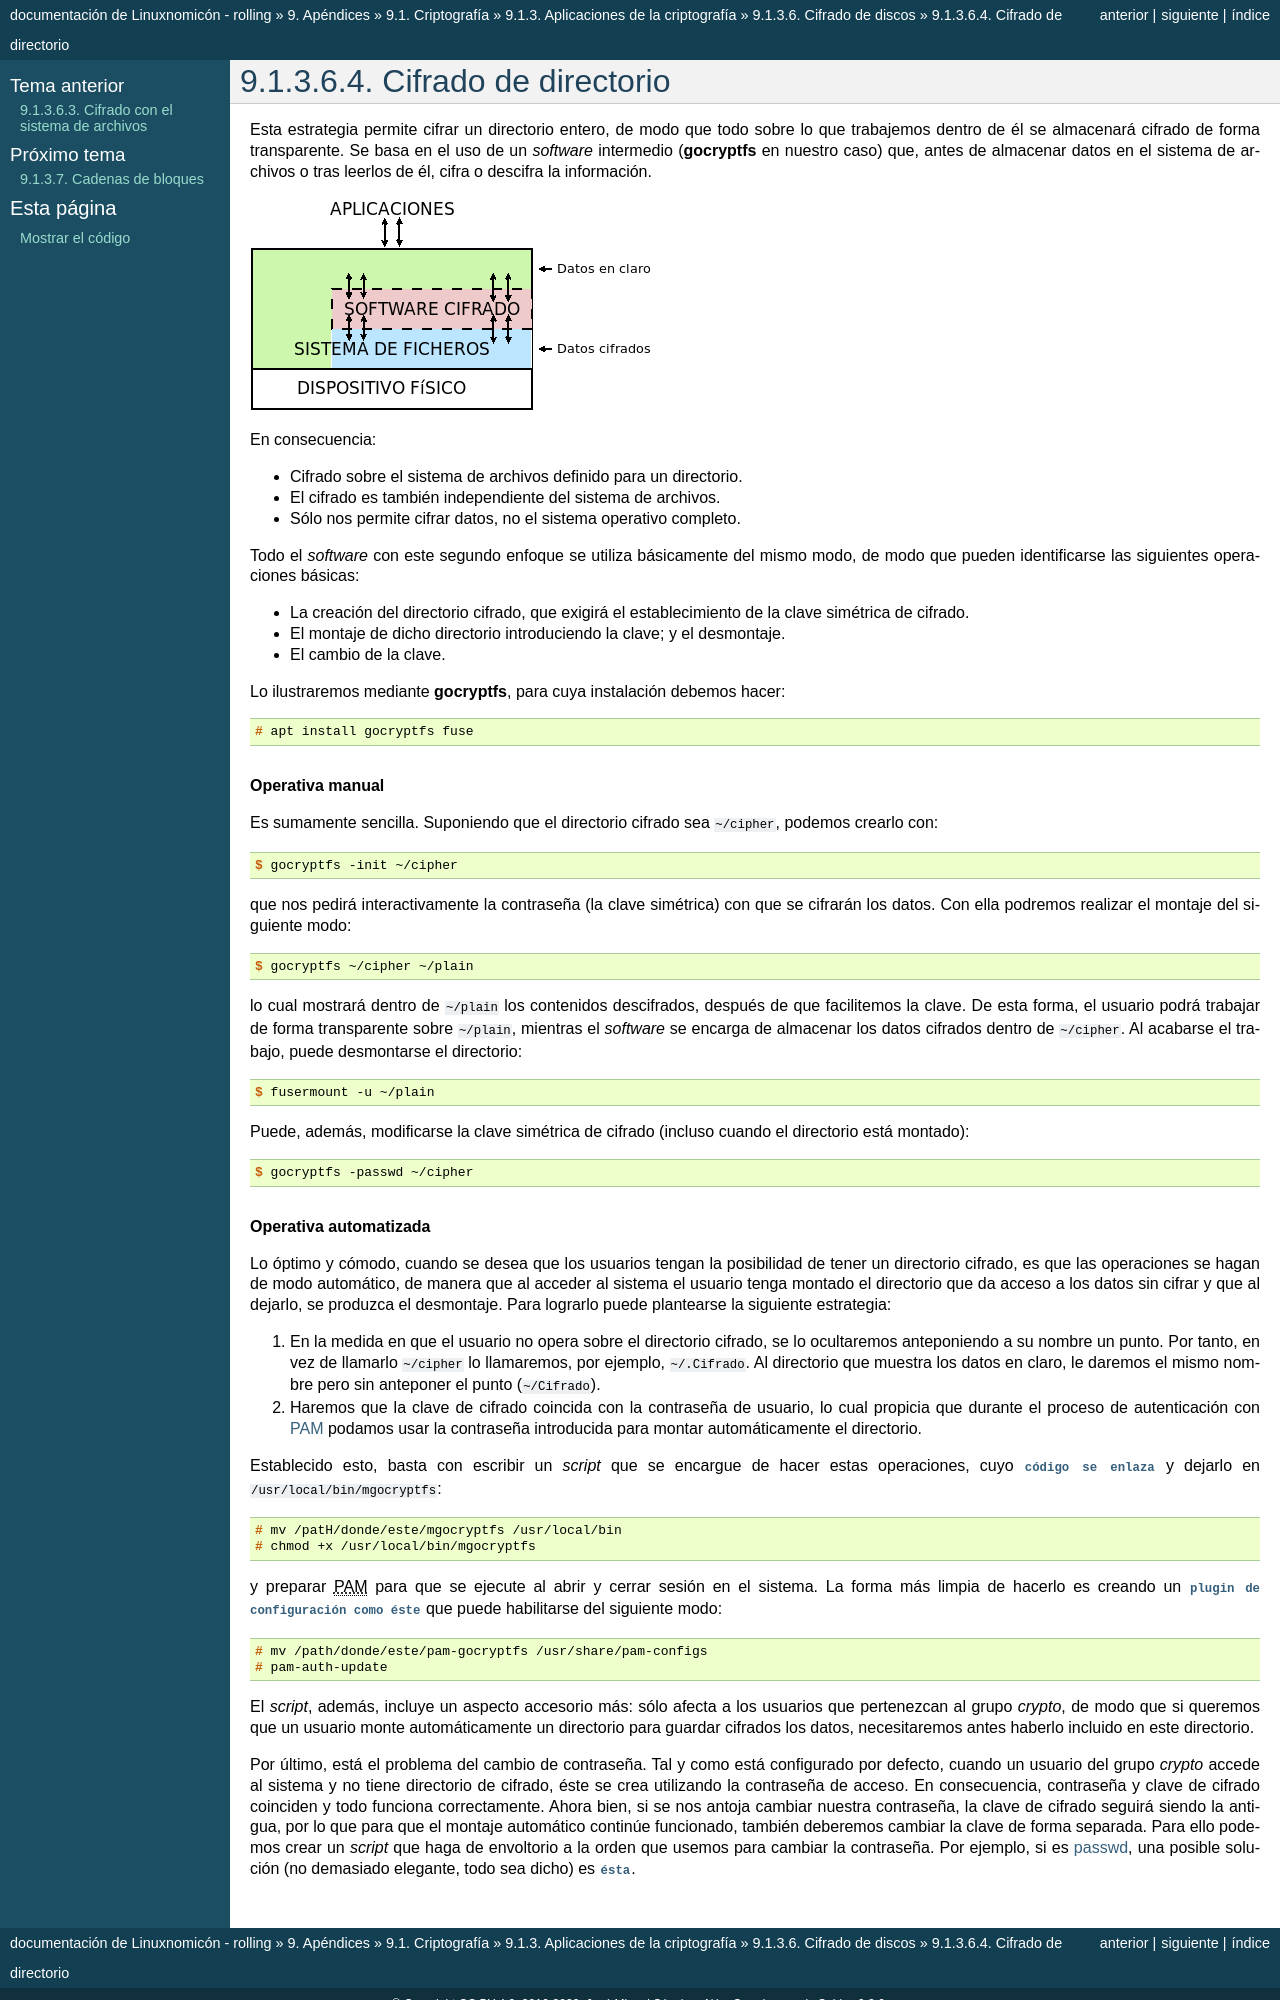

repository: sio2sio2/doc-linux · page: 98.apendice/01.cryto/03.aplicaciones/06.discos/04.app.html · generator: sphinx

Cifrado de directorio
=====================
Esta estrategia permite cifrar un directorio entero, de modo que todo sobre lo
que trabajemos dentro de él se almacenará cifrado de forma transparente. Se basa
en el uso de un *software* intermedio (:command:`gocryptfs`  en nuestro caso) que, antes de almacenar datos en el
sistema de archivos o tras leerlos de él, cifra o descifra la información.

.. image:: files/gocryptfs.png

En consecuencia:

- Cifrado sobre el sistema de archivos definido para un directorio.
- El cifrado es también independiente del sistema de archivos.
- Sólo nos permite cifrar datos, no el sistema operativo completo.

Todo el *software* con este segundo enfoque se utiliza básicamente del mismo
modo, de modo que pueden identificarse las siguientes operaciones básicas:

* La creación del directorio cifrado, que exigirá el establecimiento de la clave
  simétrica de cifrado.

* El montaje de dicho directorio introduciendo la clave; y el desmontaje.

* El cambio de la clave.

Lo ilustraremos mediante :program:`gocryptfs`, para cuya instalación debemos
hacer::

   # apt install gocryptfs fuse

.. rubric:: Operativa manual

Es sumamente sencilla. Suponiendo que el directorio cifrado sea
:file:`~/cipher`, podemos crearlo con::

   $ gocryptfs -init ~/cipher

que nos pedirá interactivamente la contraseña (la clave simétrica) con que se
cifrarán los datos. Con ella podremos realizar el montaje del siguiente modo::

   $ gocryptfs ~/cipher ~/plain

lo cual mostrará dentro de :file:`~/plain` los contenidos descifrados, después de
que facilitemos la clave. De esta forma, el usuario podrá trabajar de forma
transparente sobre :file:`~/plain`, mientras el *software* se encarga de almacenar
los datos cifrados dentro de :file:`~/cipher`. Al acabarse el trabajo, puede
desmontarse el directorio::

   $ fusermount -u ~/plain

Puede, además, modificarse la clave simétrica de cifrado (incluso cuando el
directorio está montado)::

   $ gocryptfs -passwd ~/cipher

.. rubric:: Operativa automatizada

Lo óptimo y cómodo, cuando se desea que los usuarios tengan la posibilidad de
tener un directorio cifrado, es que las operaciones se hagan de modo
automático, de manera que al acceder al sistema el usuario tenga montado el
directorio que da acceso a los datos sin cifrar y que al dejarlo, se produzca
el desmontaje. Para lograrlo puede plantearse la siguiente estrategia:

#. En la medida en que el usuario no opera sobre el directorio cifrado, se lo
   ocultaremos anteponiendo a su nombre un punto. Por tanto, en vez de llamarlo
   :file:`~/cipher` lo llamaremos, por ejemplo, :file:`~/.Cifrado`. Al
   directorio que muestra los datos en claro, le daremos el mismo nombre pero
   sin anteponer el punto (:file:`~/Cifrado`).

#. Haremos que la clave de cifrado coincida con la contraseña de usuario, lo
   cual propicia que durante el proceso de autenticación con :ref:`PAM <pam>`
   podamos usar la contraseña introducida para montar automáticamente el
   directorio.

Establecido esto, basta con escribir un *script* que se encargue de hacer estas
operaciones, cuyo :download:`código se enlaza <files/mgocryptfs>` y dejarlo en
:file:`/usr/local/bin/mgocryptfs`::

   # mv /patH/donde/este/mgocryptfs /usr/local/bin
   # chmod +x /usr/local/bin/mgocryptfs

y preparar |PAM| para que se ejecute al abrir y cerrar sesión en el sistema. La
forma más limpia de hacerlo es creando un :download:`plugin de configuración
como éste <files/pam-gocryptfs>` que puede habilitarse del siguiente modo::

   # mv /path/donde/este/pam-gocryptfs /usr/share/pam-configs
   # pam-auth-update

El *script*, además, incluye un aspecto accesorio más: sólo afecta a los
usuarios que pertenezcan al grupo *crypto*, de modo que si queremos que un
usuario monte automáticamente un directorio para guardar cifrados los datos,
necesitaremos antes haberlo incluido en este directorio.
